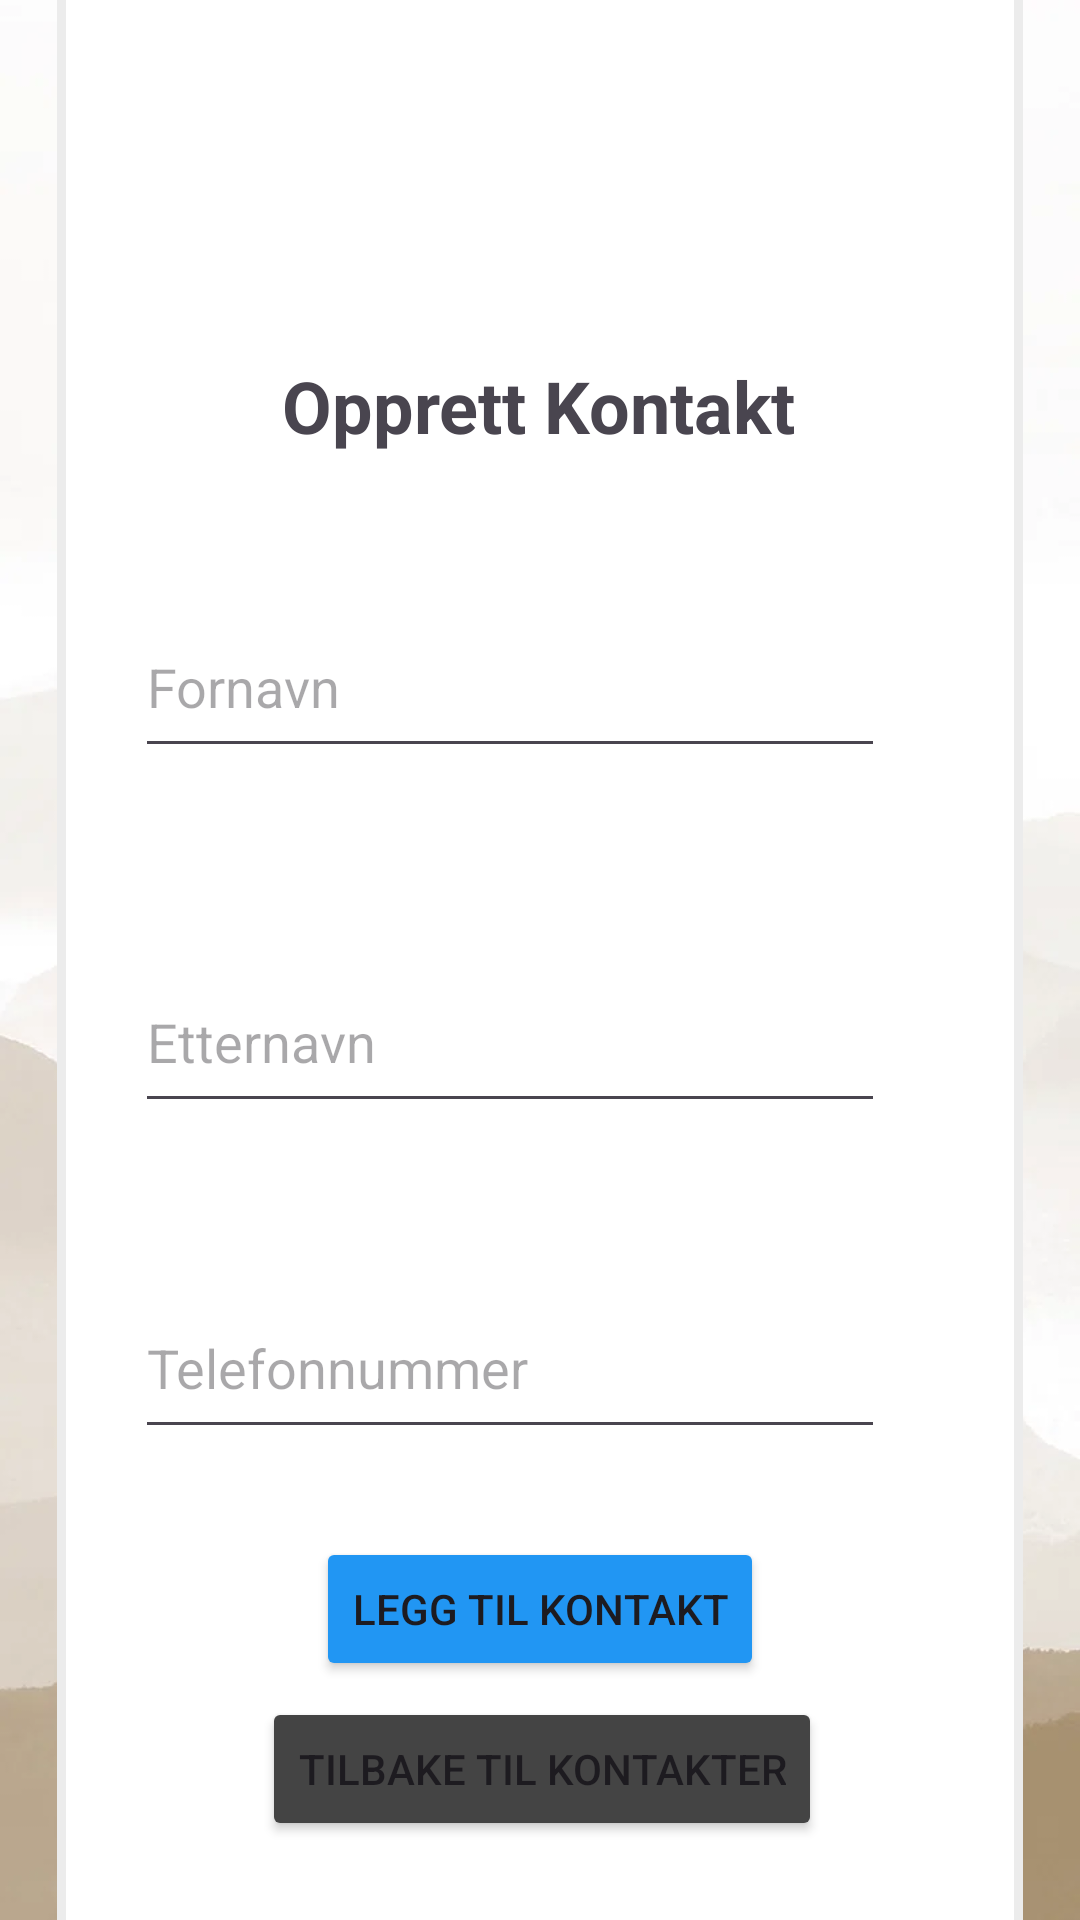

Produce the Android XML layout that renders to this screen, including the resource entries it uses.
<!-- AndroidManifest.xml: application theme Theme.Mysms_s364752_s364744 -->
<!-- res/layout/nykontakt_activity.xml -->
<?xml version="1.0" encoding="utf-8"?>
<androidx.constraintlayout.widget.ConstraintLayout xmlns:android="http://schemas.android.com/apk/res/android"
    xmlns:app="http://schemas.android.com/apk/res-auto"
    xmlns:tools="http://schemas.android.com/tools"
    android:layout_width="match_parent"
    android:layout_height="match_parent"
    android:background="@drawable/bakgrunn">

    <ImageView
        android:id="@+id/imageView"
        android:layout_width="322dp"
        android:layout_height="674dp"
        app:layout_constraintBottom_toBottomOf="parent"
        app:layout_constraintEnd_toEndOf="parent"
        app:layout_constraintStart_toStartOf="parent"
        app:layout_constraintTop_toTopOf="parent"
        app:srcCompat="@drawable/white_square_bg" />

    <TextView
        android:id="@+id/textView"
        android:layout_width="wrap_content"
        android:layout_height="wrap_content"
        android:text="Opprett Kontakt"
        android:textSize="24sp"
        android:textStyle="bold"
        app:layout_constraintBottom_toBottomOf="parent"
        app:layout_constraintEnd_toEndOf="parent"
        app:layout_constraintHorizontal_bias="0.498"
        app:layout_constraintStart_toStartOf="parent"
        app:layout_constraintTop_toTopOf="parent"
        app:layout_constraintVertical_bias="0.196" />

    <Button
        android:id="@+id/leggTilKontakt"
        android:layout_width="wrap_content"
        android:layout_height="wrap_content"
        android:backgroundTint="@color/blue"
        android:text="Legg til kontakt"
        app:layout_constraintBottom_toBottomOf="parent"
        app:layout_constraintEnd_toEndOf="parent"
        app:layout_constraintStart_toStartOf="parent"
        app:layout_constraintTop_toBottomOf="@+id/editTextPhone"
        app:layout_constraintVertical_bias="0.27" />

    <EditText
        android:id="@+id/editTextPhone"
        android:layout_width="250dp"
        android:layout_height="57dp"
        android:layout_marginTop="51dp"
        android:ems="10"
        android:inputType="phone"
        android:hint="Telefonnummer"
        app:layout_constraintBottom_toBottomOf="parent"
        app:layout_constraintEnd_toEndOf="parent"
        app:layout_constraintHorizontal_bias="0.409"
        app:layout_constraintStart_toStartOf="parent"
        app:layout_constraintTop_toBottomOf="@+id/editTextText2"
        app:layout_constraintVertical_bias="0.004" />

    <EditText
        android:id="@+id/editTextText"
        android:layout_width="250dp"
        android:layout_height="57dp"
        android:layout_marginTop="46dp"
        android:ems="10"
        android:inputType="text"
        android:hint="Fornavn"
        app:layout_constraintBottom_toBottomOf="parent"
        app:layout_constraintEnd_toEndOf="parent"
        app:layout_constraintHorizontal_bias="0.409"
        app:layout_constraintStart_toStartOf="parent"
        app:layout_constraintTop_toBottomOf="@+id/textView"
        app:layout_constraintVertical_bias="0.004" />

    <EditText
        android:id="@+id/editTextText2"
        android:layout_width="250dp"
        android:layout_height="57dp"
        android:layout_marginTop="60dp"
        android:ems="10"
        android:inputType="text"
        android:hint="Etternavn"
        app:layout_constraintBottom_toBottomOf="parent"
        app:layout_constraintEnd_toEndOf="parent"
        app:layout_constraintHorizontal_bias="0.409"
        app:layout_constraintStart_toStartOf="parent"
        app:layout_constraintTop_toBottomOf="@+id/editTextText"
        app:layout_constraintVertical_bias="0.005" />


    <Button
        android:id="@+id/tilbakeTilKontakterButton"
        android:layout_width="wrap_content"
        android:layout_height="wrap_content"
        android:backgroundTint="@color/darkgray"
        android:text="Tilbake til kontakter"
        app:layout_constraintBottom_toBottomOf="parent"
        app:layout_constraintEnd_toEndOf="parent"
        app:layout_constraintHorizontal_bias="0.503"
        app:layout_constraintStart_toStartOf="parent"
        app:layout_constraintTop_toBottomOf="@+id/leggTilKontakt"
        app:layout_constraintVertical_bias="0.171" />

</androidx.constraintlayout.widget.ConstraintLayout>
<!-- resources referenced by this layout -->
<resources>
  <color name="blue">#2196F3</color>
  <color name="darkgray">#444444</color>
  <!-- drawable bakgrunn: jpeg bitmap (drawable, 19606 bytes) -->
  <!-- drawable white_square_bg (drawable) -->
  <?xml version="1.0" encoding="utf-8"?>
  <shape xmlns:android="http://schemas.android.com/apk/res/android">
      <solid android:color="@color/white" /> 
      <stroke
          android:width="3dp"
      android:color="@color/gray" />    
      <corners android:radius="10dp" /> 
  </shape>
  <style name="Theme.Mysms_s364752_s364744" parent="Base.Theme.Mysms_s364752_s364744" />
  <color name="white">#FFFFFFFF</color>
  <color name="gray">#ECECEC</color>
  <style name="Base.Theme.Mysms_s364752_s364744" parent="Theme.Material3.DayNight.NoActionBar">
          
          
      </style>
</resources>
